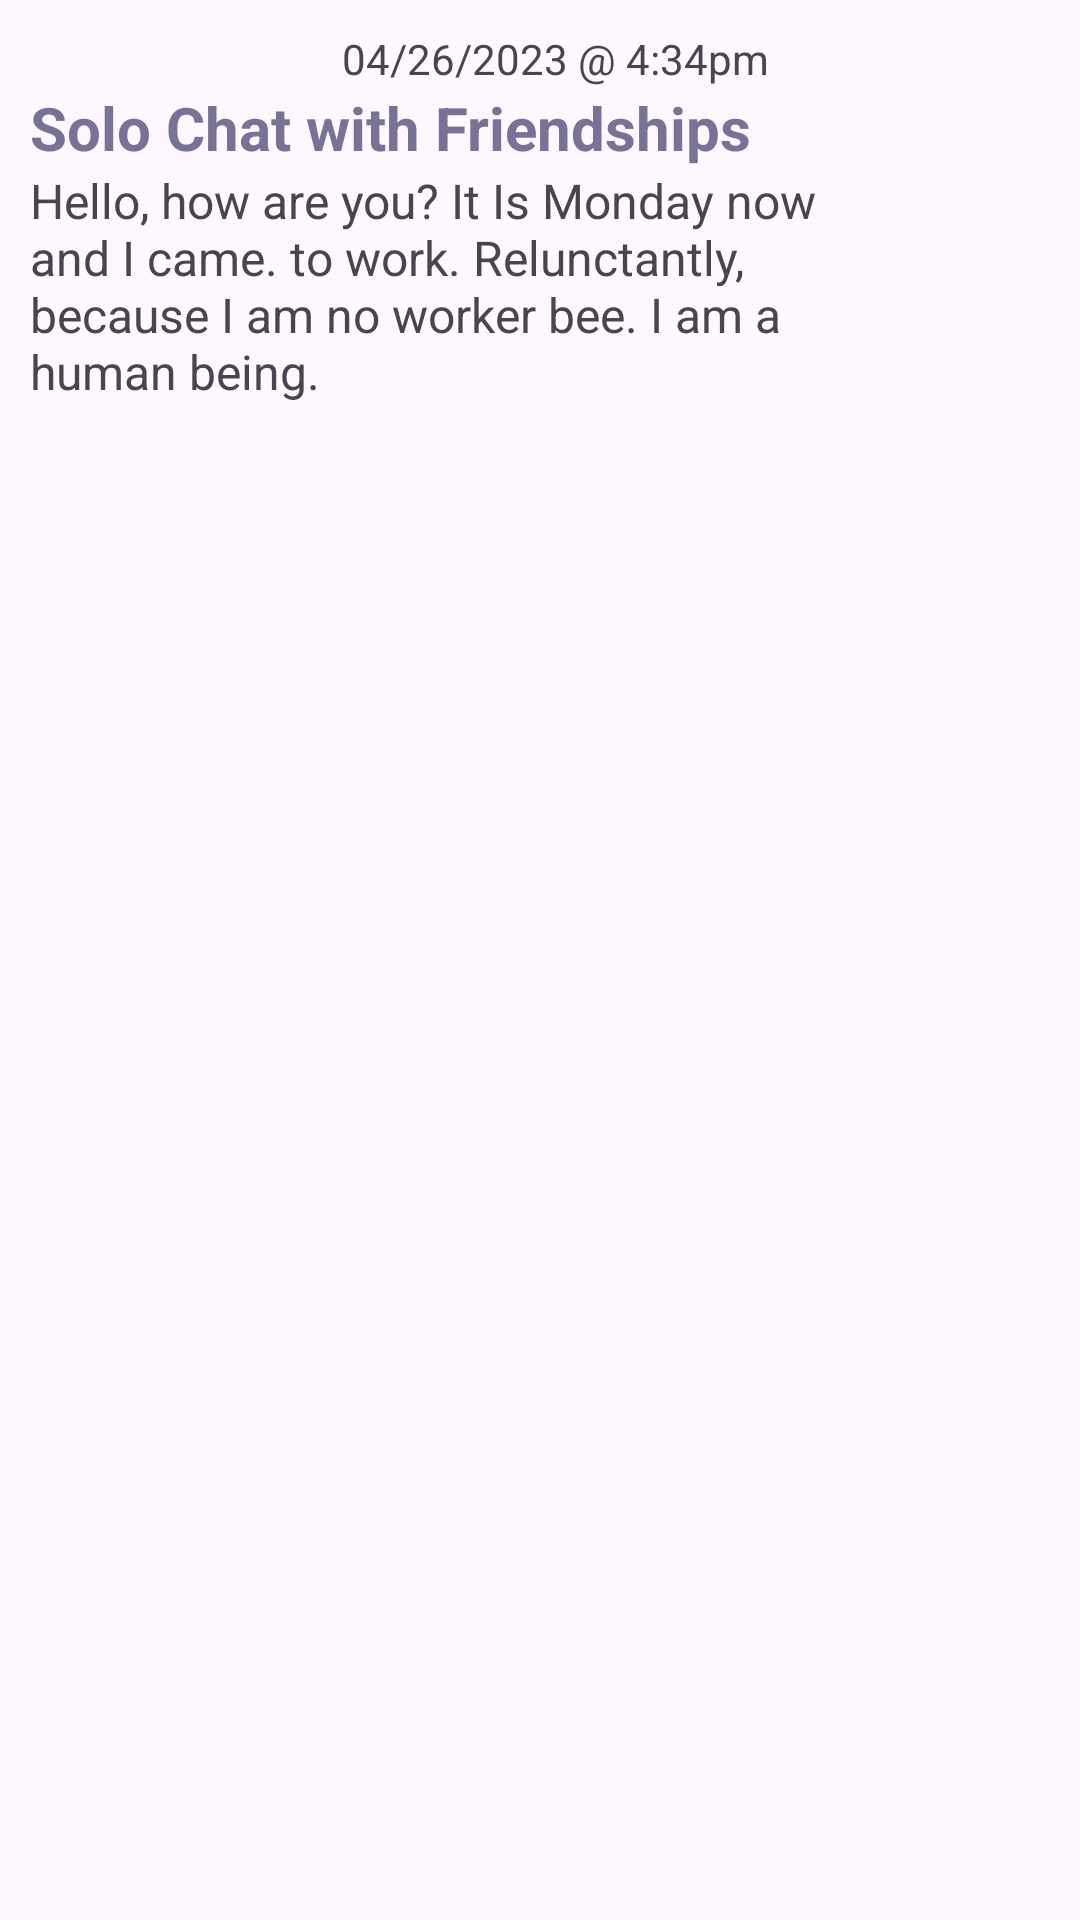

Produce the Android XML layout that renders to this screen, including the resource entries it uses.
<!-- AndroidManifest.xml: application theme Theme.AppCompat.Light.NoActionBar -->
<!-- res/layout/messagerecyclerview_row.xml -->
<?xml version="1.0" encoding="utf-8"?>
<LinearLayout xmlns:android="http://schemas.android.com/apk/res/android"
    android:layout_width="match_parent"
    android:layout_height="wrap_content"
    android:orientation="vertical"

    android:paddingLeft="10dp"
    android:paddingTop="10dp">

    <TextView
        android:id="@+id/dateTime"
        android:text="04/26/2023 @ 4:34pm"
        android:layout_width="match_parent"
        android:layout_height="wrap_content"
        android:layout_weight="0"
        android:textAlignment="center" />

    <TextView
        android:id="@+id/sender"
        android:layout_width="250dp"
        android:layout_height="wrap_content"
        android:layout_weight="0"
        android:ellipsize="end"
        android:maxLines="1"
        android:text="Solo Chat with Friendships"
        android:textColor="#787296"
        android:textSize="20sp"
        android:textStyle="bold" />

    <TextView
        android:id="@+id/content"
        android:layout_width="277dp"
        android:layout_height="wrap_content"
        android:layout_weight="0"
        android:ellipsize="end"
        android:gravity="left"
        android:text="Hello, how are you? It Is Monday now and I came. to work. Relunctantly, because I am no worker bee. I am a human being."
        android:textAlignment="textStart"


        android:textSize="16sp" />

</LinearLayout>
<!-- resources referenced by this layout -->
<resources>
  <style name="Theme.AppCompat.Light.NoActionBar" parent="Base.Theme.AppCompat.Light.NoActionBar" />
  <style name="Base.Theme.AppCompat.Light.NoActionBar" parent="Theme.Material3.DayNight.NoActionBar">
          
          
      </style>
</resources>
